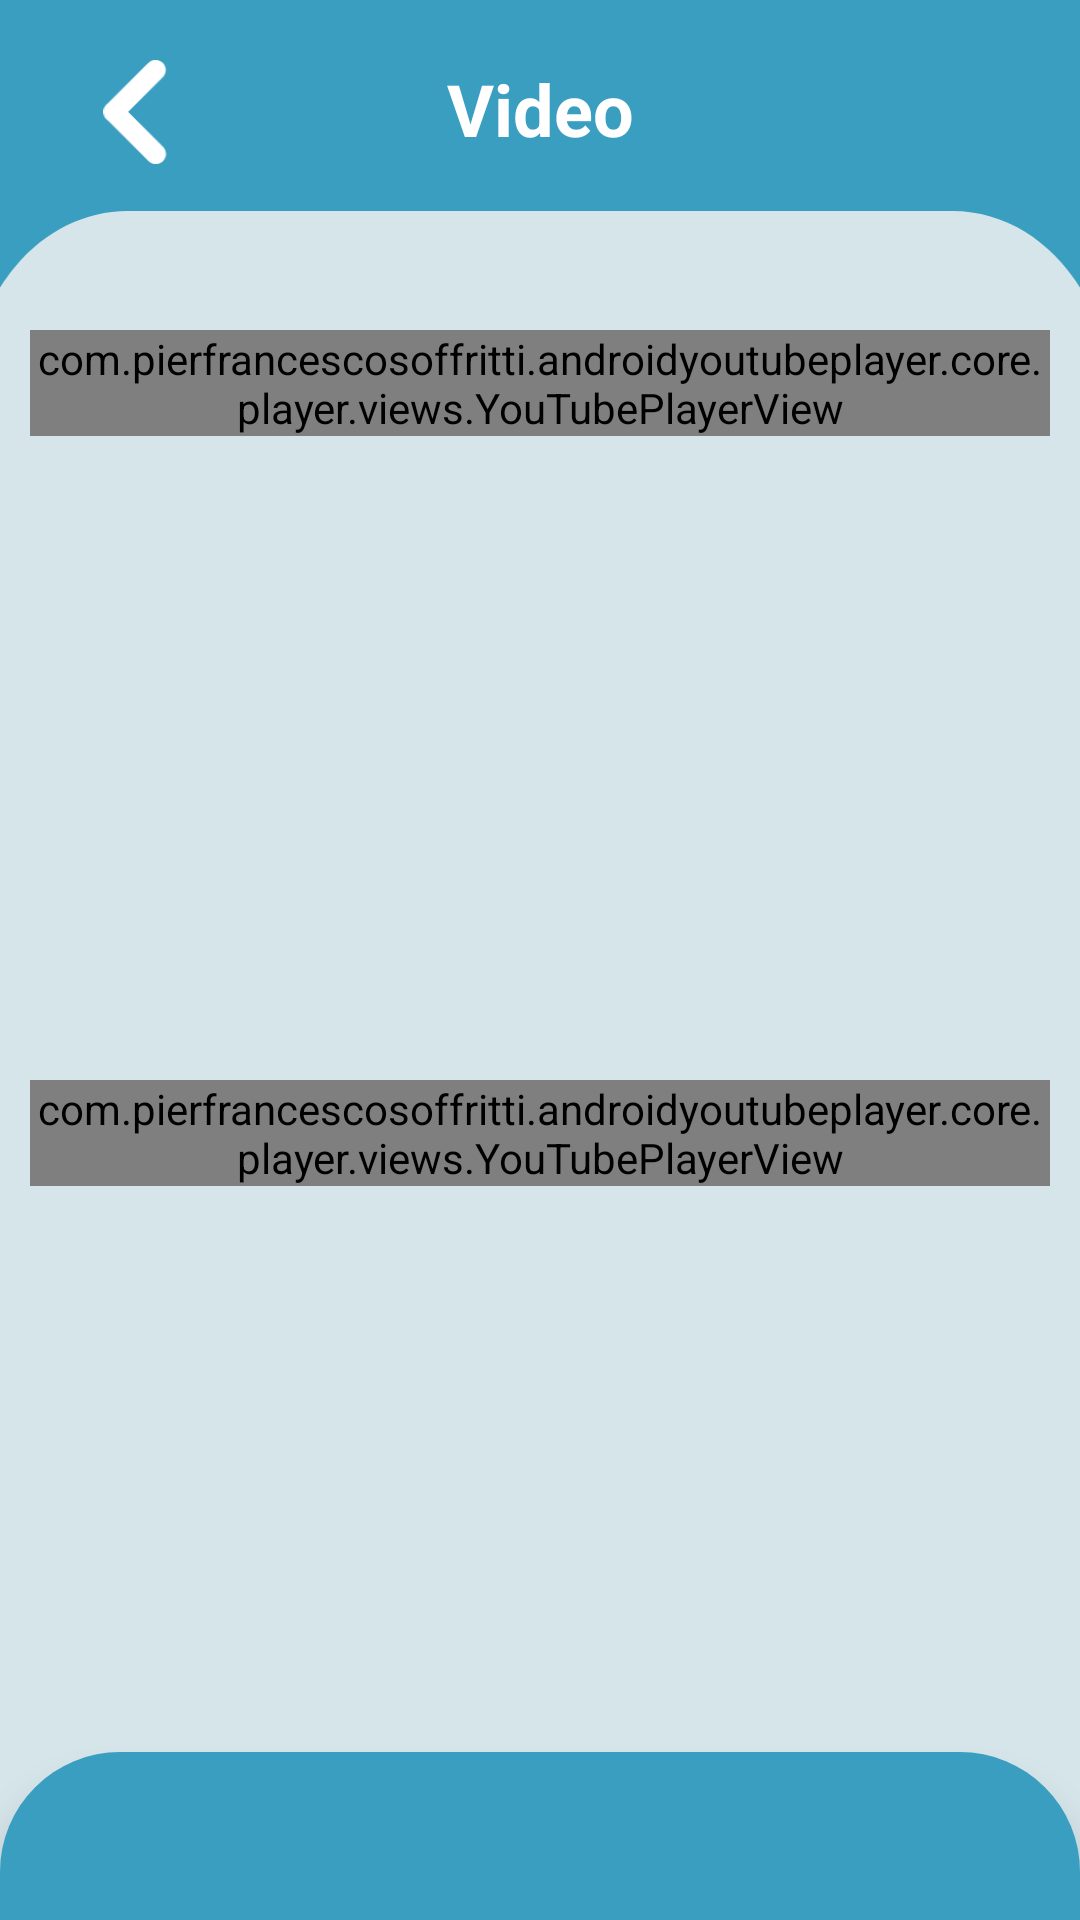

Android layout source for this screen:
<!-- AndroidManifest.xml: application theme Theme.SistemTataSurya -->
<!-- res/layout/activity_video.xml -->
<?xml version="1.0" encoding="utf-8"?>
<androidx.constraintlayout.widget.ConstraintLayout xmlns:android="http://schemas.android.com/apk/res/android"
    xmlns:app="http://schemas.android.com/apk/res-auto"
    xmlns:tools="http://schemas.android.com/tools"
    android:layout_width="match_parent"
    android:layout_height="match_parent"
    android:background="@drawable/bg_02"
    tools:context=".Video">

    <LinearLayout
        android:layout_width="match_parent"
        android:layout_height="match_parent">

        <RelativeLayout
            android:padding="10dp"
            android:layout_marginTop="100dp"
            android:layout_width="match_parent"
            android:layout_height="wrap_content">

            <com.pierfrancescosoffritti.androidyoutubeplayer.core.player.views.YouTubePlayerView
                android:id="@+id/youtube_player_view"
                android:layout_width="match_parent"
                android:layout_height="wrap_content"

                app:videoId="2PfQ0WcztN8"
                app:autoPlay="false"
                app:showFullScreenButton="false"
                app:showYouTubeButton="false"/>

        </RelativeLayout>



    </LinearLayout>

    <LinearLayout
        android:layout_width="match_parent"
        android:layout_height="match_parent">

        <RelativeLayout
            android:padding="10dp"
            android:layout_marginTop="350dp"
            android:layout_width="match_parent"
            android:layout_height="wrap_content">

            <com.pierfrancescosoffritti.androidyoutubeplayer.core.player.views.YouTubePlayerView
                android:id="@+id/youtube_player_view_v"
                android:layout_width="match_parent"
                android:layout_height="wrap_content"

                app:videoId="erhdNUWb2FQ"
                app:autoPlay="false"
                app:showFullScreenButton="false"
                app:showYouTubeButton="false"/>

        </RelativeLayout>



    </LinearLayout>

    <LinearLayout
        android:orientation="vertical"
        android:layout_width="match_parent"
        android:layout_height="match_parent">

        <ImageView
            android:background="@drawable/at_01"
            android:layout_width="match_parent"
            android:layout_height="wrap_content"
            app:layout_constraintEnd_toEndOf="parent"
            app:layout_constraintStart_toStartOf="parent"/>

    </LinearLayout>

    <LinearLayout
        android:orientation="vertical"
        android:layout_width="match_parent"
        android:layout_height="match_parent">

        <RelativeLayout
            android:layout_marginTop="20dp"
            android:layout_marginRight="20dp"
            android:layout_marginLeft="20dp"
            android:layout_width="match_parent"
            android:layout_height="wrap_content">

            <TextView
                android:gravity="center"
                android:layout_width="match_parent"
                android:layout_height="wrap_content"
                android:text="Video"
                android:textColor="@color/white"
                android:textSize="24sp"
                android:textStyle="bold" />

            <ImageView
                android:id="@+id/BtnBack_01"
                android:clickable="true"
                android:onClick="BackHome"
                android:layout_alignParentLeft="true"
                android:src="@drawable/ic_back_01"
                android:layout_width="50dp"
                android:layout_height="35dp"/>

        </RelativeLayout>


    </LinearLayout>

    <com.google.android.material.bottomnavigation.BottomNavigationView
        android:layout_width="match_parent"
        android:layout_height="wrap_content"
        app:layout_constraintBottom_toBottomOf="parent"
        app:layout_constraintEnd_toEndOf="parent"
        app:layout_constraintStart_toStartOf="parent"
        android:background="@drawable/buttom_corners_shape"/>



</androidx.constraintlayout.widget.ConstraintLayout>
<!-- resources referenced by this layout -->
<resources>
  <!-- drawable at_01: png bitmap (drawable-hdpi, 3517 bytes) -->
  <!-- drawable bg_02: png bitmap (drawable-hdpi, 18329 bytes) -->
  <!-- drawable buttom_corners_shape (drawable) -->
  <?xml version="1.0" encoding="utf-8"?>
  <shape xmlns:android="http://schemas.android.com/apk/res/android">
  
      <solid
          android:color="#3A9EC1"/>
  
      <corners
          android:topRightRadius="40dp"
          android:topLeftRadius="40dp"/>
  
  </shape>
  <!-- drawable ic_back_01: png bitmap (drawable-hdpi, 483 bytes) -->
  <style name="Theme.SistemTataSurya" parent="Theme.MaterialComponents.DayNight.NoActionBar">
          
          <item name="colorPrimary">#3A9EC1</item>
          <item name="colorPrimaryVariant">#3A9EC1</item>
          <item name="colorOnPrimary">@color/white</item>
          
          <item name="colorSecondary">@color/teal_200</item>
          <item name="colorSecondaryVariant">@color/teal_700</item>
          <item name="colorOnSecondary">@color/black</item>
          
          <item name="android:statusBarColor" tools:targetApi="l">?attr/colorPrimaryVariant</item>
          
      </style>
  <!-- not gathered from this repository: default colours our renderer supplied (Android Studio template values) -->
  <color name="teal_200">#FF03DAC5</color>
  <color name="teal_700">#FF018786</color>
  <color name="black">#FF000000</color>
  <color name="white">#FFFFFFFF</color>
</resources>
